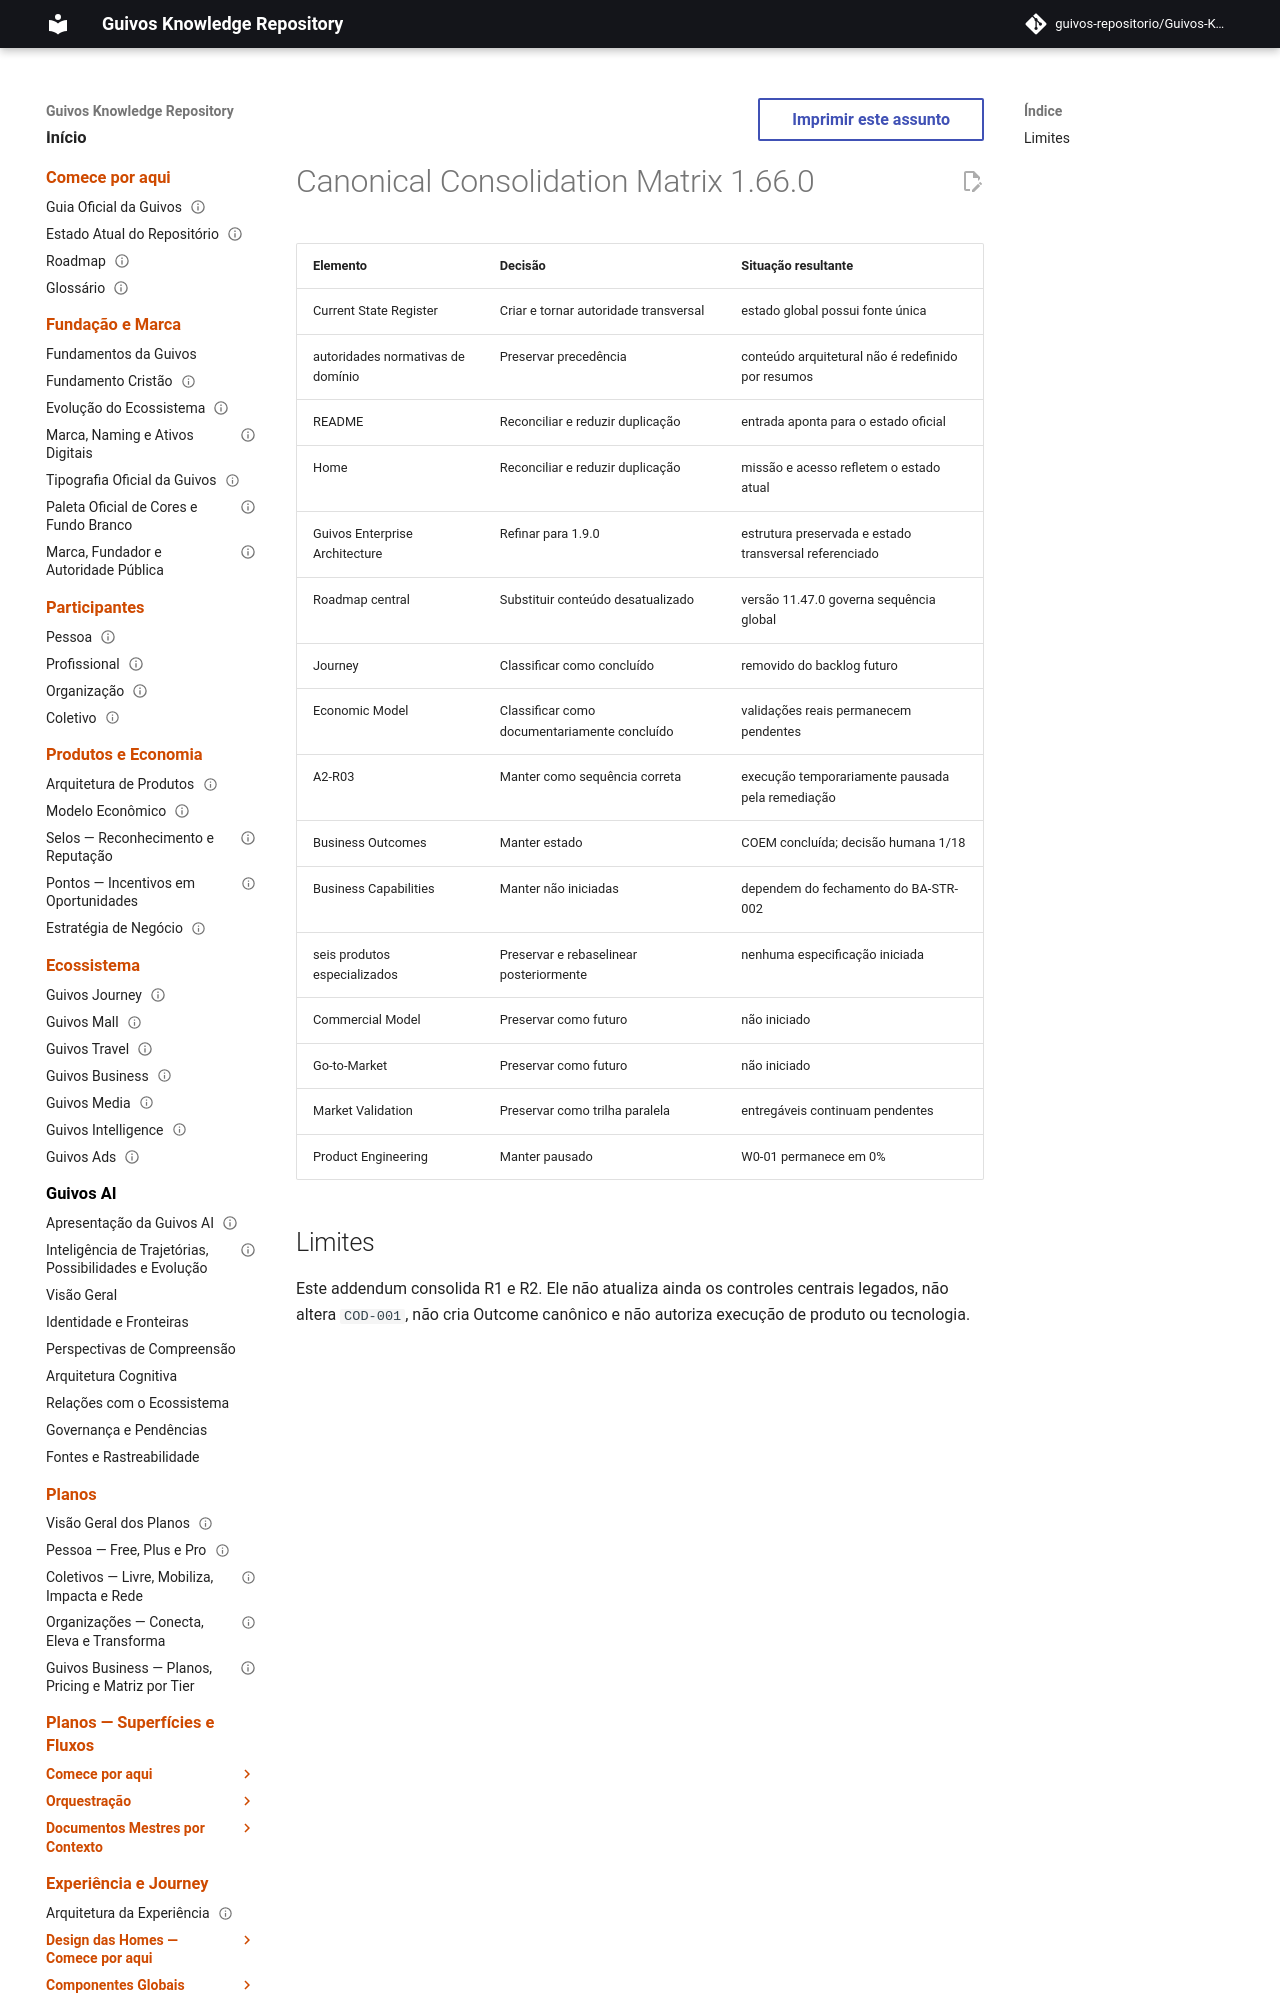

repository: guivos-repositorio/Guivos-Knowledge-Repository · page: project/canonical-consolidation-matrix-gkr-remediation-r1-r2-addendum/index.html · generator: mkdocs

---
id: GKR-CANON-MATRIX-GKR-REMEDIATION-R1-R2
title: Canonical Consolidation Matrix 1.66.0 — State and Roadmap Reconciliation
status: active
version: 1.66.0
owner: Guivos
last_updated: 2026-07-24
related:
  - GKR-STATE-001
  - GKR-REMEDIATION-002
  - M7.3.1
---
